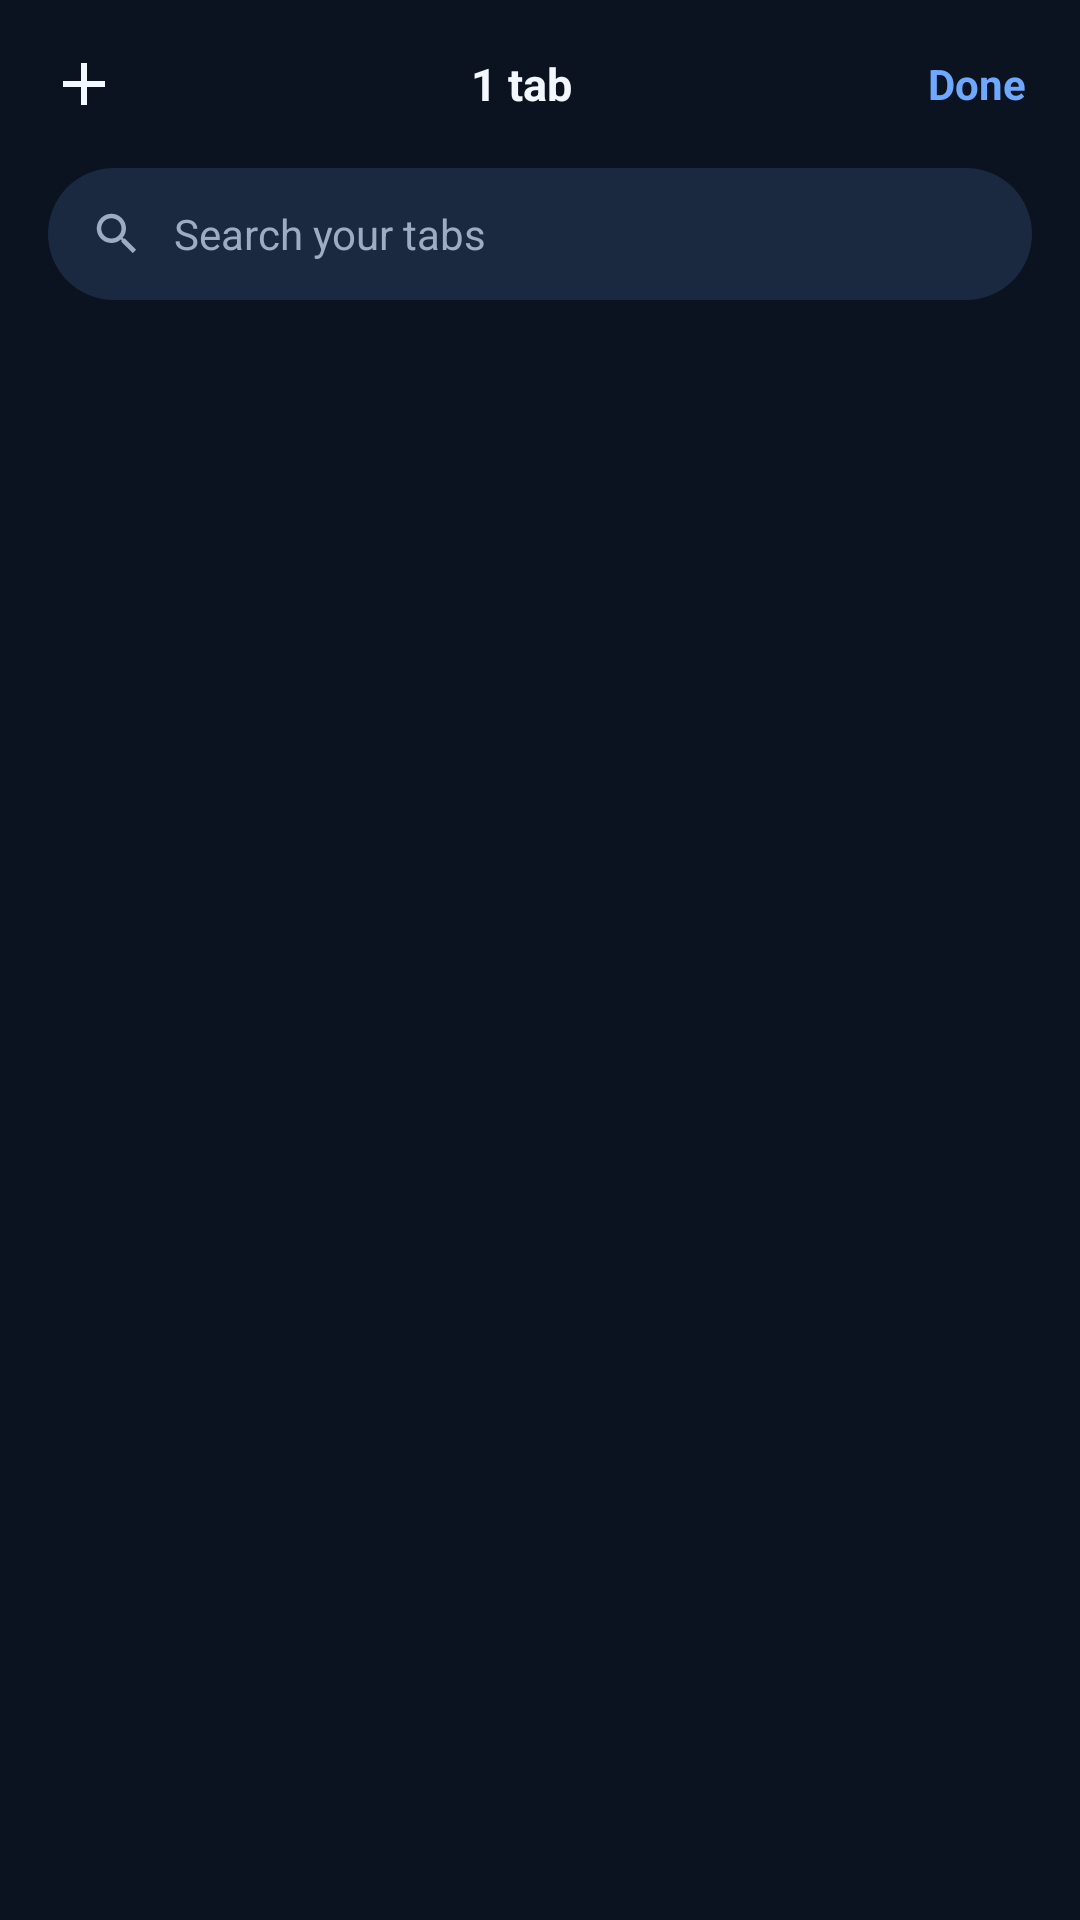

This screen was rendered from an Android layout file. Write that file and the resources it references.
<!-- AndroidManifest.xml: application theme Theme.SafeView -->
<!-- res/layout/view_tabs_overlay.xml -->
<?xml version="1.0" encoding="utf-8"?>
<LinearLayout xmlns:android="http://schemas.android.com/apk/res/android"
    android:layout_width="match_parent"
    android:layout_height="match_parent"
    android:orientation="vertical"
    android:background="@color/sv_bg">

    
    <LinearLayout
        android:layout_width="match_parent"
        android:layout_height="56dp"
        android:orientation="horizontal"
        android:gravity="center_vertical"
        android:paddingHorizontal="8dp">

        <ImageButton
            android:id="@+id/tabsAddBtn"
            android:layout_width="40dp"
            android:layout_height="40dp"
            android:src="@drawable/ic_add"
            android:background="?attr/selectableItemBackgroundBorderless"
            android:contentDescription="New tab" />

        <TextView
            android:id="@+id/tabsCountLabel"
            android:layout_width="0dp"
            android:layout_height="wrap_content"
            android:layout_weight="1"
            android:gravity="center"
            android:text="1 tab"
            android:textColor="@color/sv_text"
            android:textSize="15sp"
            android:textStyle="bold" />

        <TextView
            android:id="@+id/tabsDoneBtn"
            android:layout_width="wrap_content"
            android:layout_height="wrap_content"
            android:text="Done"
            android:textColor="@color/sv_accent"
            android:textSize="14sp"
            android:textStyle="bold"
            android:padding="10dp"
            android:background="?attr/selectableItemBackgroundBorderless" />
    </LinearLayout>

    
    <LinearLayout
        android:layout_width="match_parent"
        android:layout_height="44dp"
        android:layout_marginHorizontal="16dp"
        android:layout_marginBottom="8dp"
        android:orientation="horizontal"
        android:gravity="center_vertical"
        android:background="@drawable/search_pill_bg"
        android:paddingHorizontal="14dp">

        <ImageView
            android:layout_width="18dp"
            android:layout_height="18dp"
            android:src="@drawable/ic_search"
            android:contentDescription="@null" />

        <EditText
            android:id="@+id/tabsSearchBox"
            android:layout_width="0dp"
            android:layout_height="match_parent"
            android:layout_weight="1"
            android:layout_marginStart="10dp"
            android:background="@null"
            android:hint="Search your tabs"
            android:textColor="@color/sv_text"
            android:textColorHint="@color/sv_muted"
            android:singleLine="true"
            android:textSize="14sp" />
    </LinearLayout>

    <ScrollView
        android:layout_width="match_parent"
        android:layout_height="0dp"
        android:layout_weight="1">

        <GridLayout
            android:id="@+id/tabsGrid"
            android:layout_width="match_parent"
            android:layout_height="wrap_content"
            android:columnCount="2"
            android:paddingHorizontal="12dp"
            android:paddingBottom="24dp" />
    </ScrollView>
</LinearLayout>
<!-- resources referenced by this layout -->
<resources>
  <color name="sv_accent">#6EA8FF</color>
  <color name="sv_bg">#0B1220</color>
  <color name="sv_muted">#9EACC2</color>
  <color name="sv_text">#F3F7FF</color>
  <!-- drawable ic_add (drawable) -->
  <?xml version="1.0" encoding="utf-8"?>
  <vector xmlns:android="http://schemas.android.com/apk/res/android"
      android:width="24dp" android:height="24dp"
      android:viewportWidth="24" android:viewportHeight="24">
      <path android:fillColor="#F3F7FF"
          android:pathData="M19,13h-6v6h-2v-6H5v-2h6V5h2v6h6z"/>
  </vector>
  <!-- drawable ic_search (drawable) -->
  <?xml version="1.0" encoding="utf-8"?>
  <vector xmlns:android="http://schemas.android.com/apk/res/android"
      android:width="24dp" android:height="24dp"
      android:viewportWidth="24" android:viewportHeight="24">
      <path android:fillColor="#9EACC2"
          android:pathData="M15.5,14h-0.79l-0.28,-0.27C15.41,12.59 16,11.11 16,9.5 16,5.91 13.09,3 9.5,3S3,5.91 3,9.5 5.91,16 9.5,16c1.61,0 3.09,-0.59 4.23,-1.57l0.27,0.28v0.79l5,4.99L20.49,19zM9.5,14C7.01,14 5,11.99 5,9.5S7.01,5 9.5,5 14,7.01 14,9.5 11.99,14 9.5,14z"/>
  </vector>
  <!-- drawable search_pill_bg (drawable) -->
  <?xml version="1.0" encoding="utf-8"?>
  <shape xmlns:android="http://schemas.android.com/apk/res/android" android:shape="rectangle">
      <solid android:color="@color/sv_pill_bg" />
      <corners android:radius="28dp" />
  </shape>
  <style name="Theme.SafeView" parent="Theme.Material3.Dark.NoActionBar">
          <item name="colorPrimary">@color/sv_accent</item>
          <item name="colorPrimaryDark">@color/sv_accent_dark</item>
          <item name="colorAccent">@color/sv_accent</item>
          <item name="android:statusBarColor">@color/sv_bg</item>
          <item name="android:navigationBarColor">@color/sv_bg</item>
          <item name="android:windowBackground">@color/sv_bg</item>
          <item name="android:colorBackground">@color/sv_bg</item>
          <item name="colorSurface">@color/sv_card</item>
          <item name="colorOnSurface">@color/sv_text</item>
          <item name="android:textColorPrimary">@color/sv_text</item>
          <item name="android:textColorSecondary">@color/sv_muted</item>
      </style>
  <color name="sv_pill_bg">#1A2940</color>
  <color name="sv_accent_dark">#4D8EF5</color>
  <color name="sv_card">#111B2C</color>
</resources>
